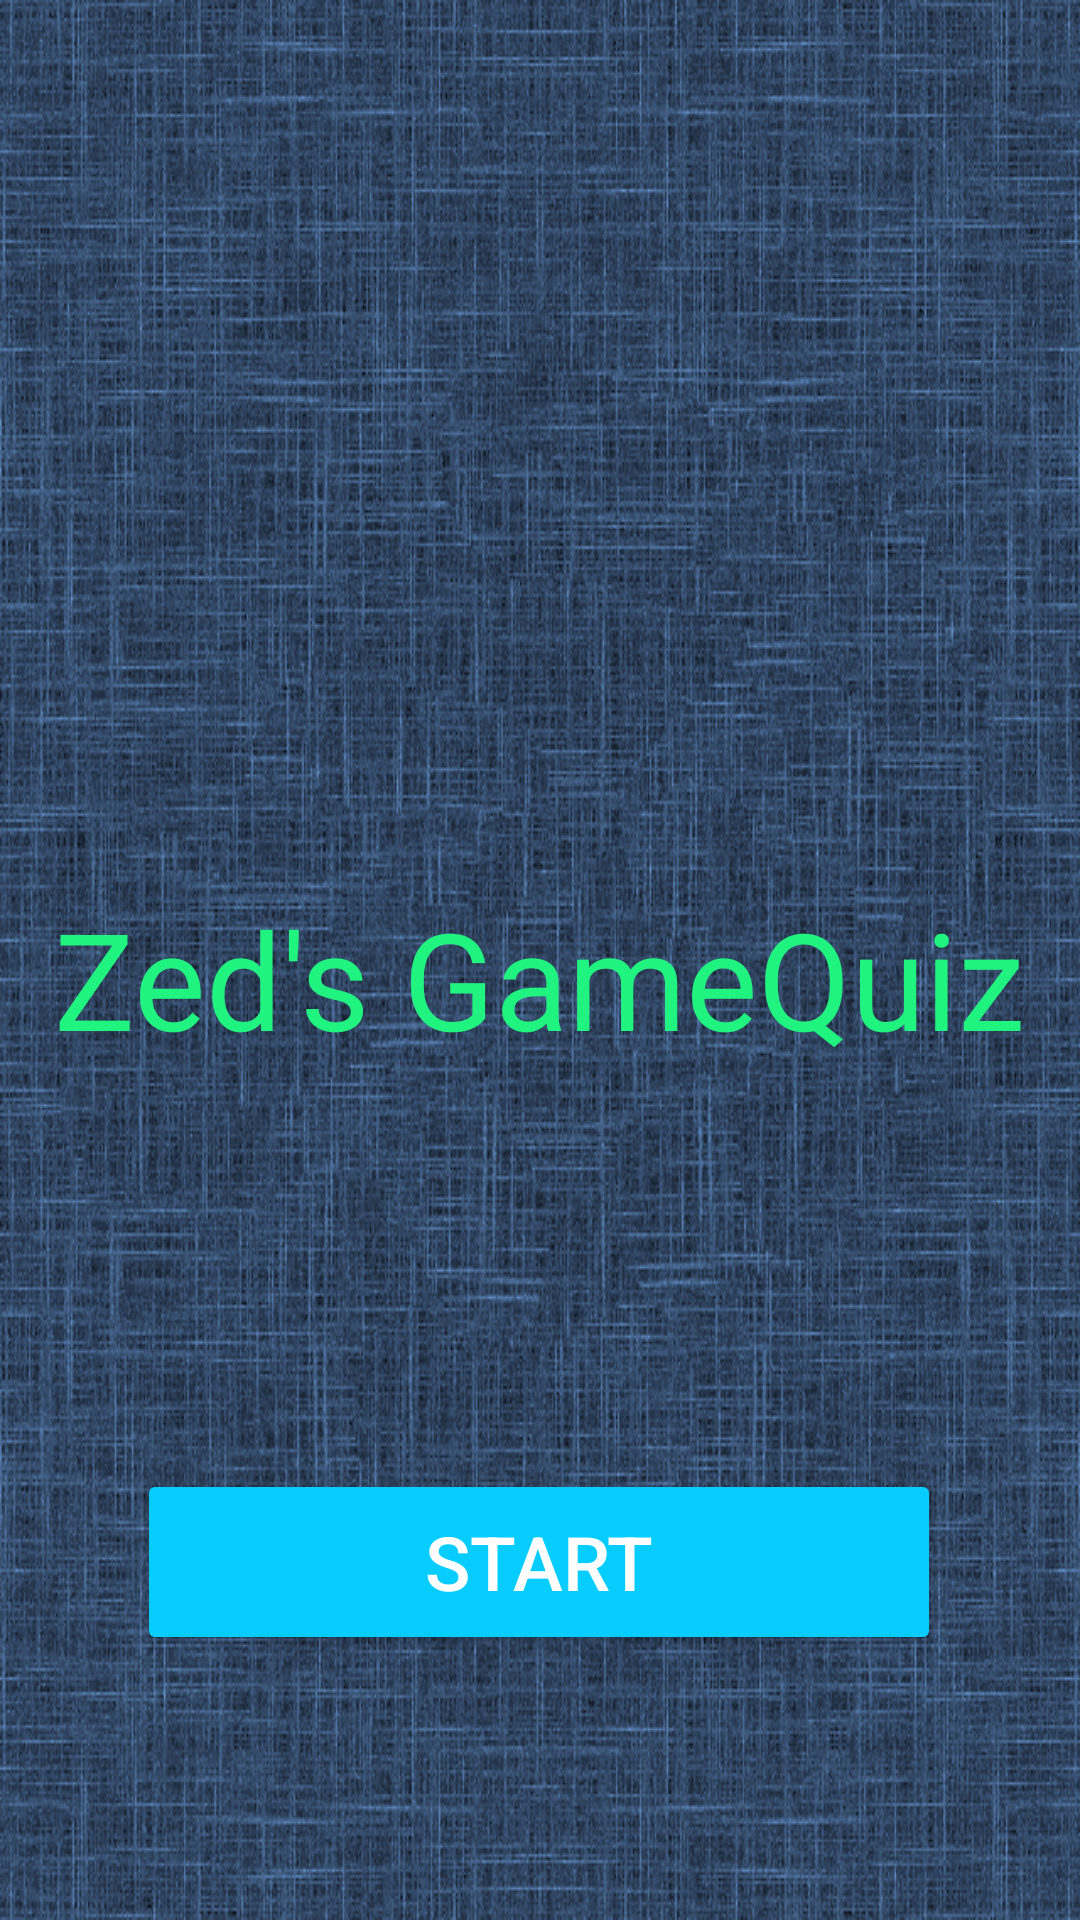

The Android layout XML behind this screen, and the referenced resources:
<!-- AndroidManifest.xml: application theme AppTheme -->
<!-- res/layout/activity_main.xml -->
<?xml version="1.0" encoding="utf-8"?>
<layout xmlns:tools="http://schemas.android.com/tools"
    xmlns:android="http://schemas.android.com/apk/res/android"
    xmlns:app="http://schemas.android.com/apk/res-auto">
    <data>
        <variable
            name="viewModel"
            type="com.example.videogamequiz.mainActivity.MainActivityViewModel" />
    </data>


    <androidx.constraintlayout.widget.ConstraintLayout
        android:layout_width="match_parent"
        android:layout_height="match_parent"
        tools:context=".mainActivity.MainActivity">

        <TextView
            android:id="@+id/textView"
            android:layout_width="wrap_content"
            android:layout_height="wrap_content"
            android:layout_marginTop="296dp"
            android:text="@string/title"
            android:textColor="#21F380"
            android:textSize="45dp"
            app:layout_constraintEnd_toEndOf="parent"
            app:layout_constraintStart_toStartOf="parent"
            app:layout_constraintTop_toTopOf="parent" />

        <Button
            android:id="@+id/start_btn"
            android:layout_width="268dp"
            android:layout_height="62dp"
            android:backgroundTint="#07CDFF"
            android:text="@string/start_brn"
            android:textColor="#FFFFFF"
            android:textSize="25dp"
            app:layout_constraintBottom_toBottomOf="parent"
            app:layout_constraintEnd_toEndOf="parent"
            app:layout_constraintHorizontal_bias="0.496"
            app:layout_constraintStart_toStartOf="parent"
            app:layout_constraintTop_toTopOf="parent"
            app:layout_constraintVertical_bias="0.847" />
    </androidx.constraintlayout.widget.ConstraintLayout>
</layout>
<!-- resources referenced by this layout -->
<resources>
  <string name="start_brn">Start</string>
  <string name="title">Zed\'s GameQuiz</string>
  <style name="AppTheme" parent="Theme.AppCompat.Light.NoActionBar">
          
          <item name="android:windowBackground">@drawable/bg</item>
          <item name="colorPrimary">@color/colorPrimary</item>
          <item name="colorPrimaryDark">@color/colorPrimaryDark</item>
          <item name="colorAccent">@color/colorAccent</item>
          <item name="android:windowActionBar">false</item>
          <item name="android:windowNoTitle">true</item>
  
          
          <item name="android:windowActivityTransitions">true</item>
      </style>
  <!-- drawable bg: png bitmap (drawable-xhdpi, 884439 bytes) -->
  <!-- not gathered from this repository: default colours our renderer supplied (Android Studio template values) -->
  <color name="colorPrimary">#FF6200EE</color>
  <color name="colorPrimaryDark">#FF3700B3</color>
  <color name="colorAccent">#FF03DAC5</color>
</resources>
